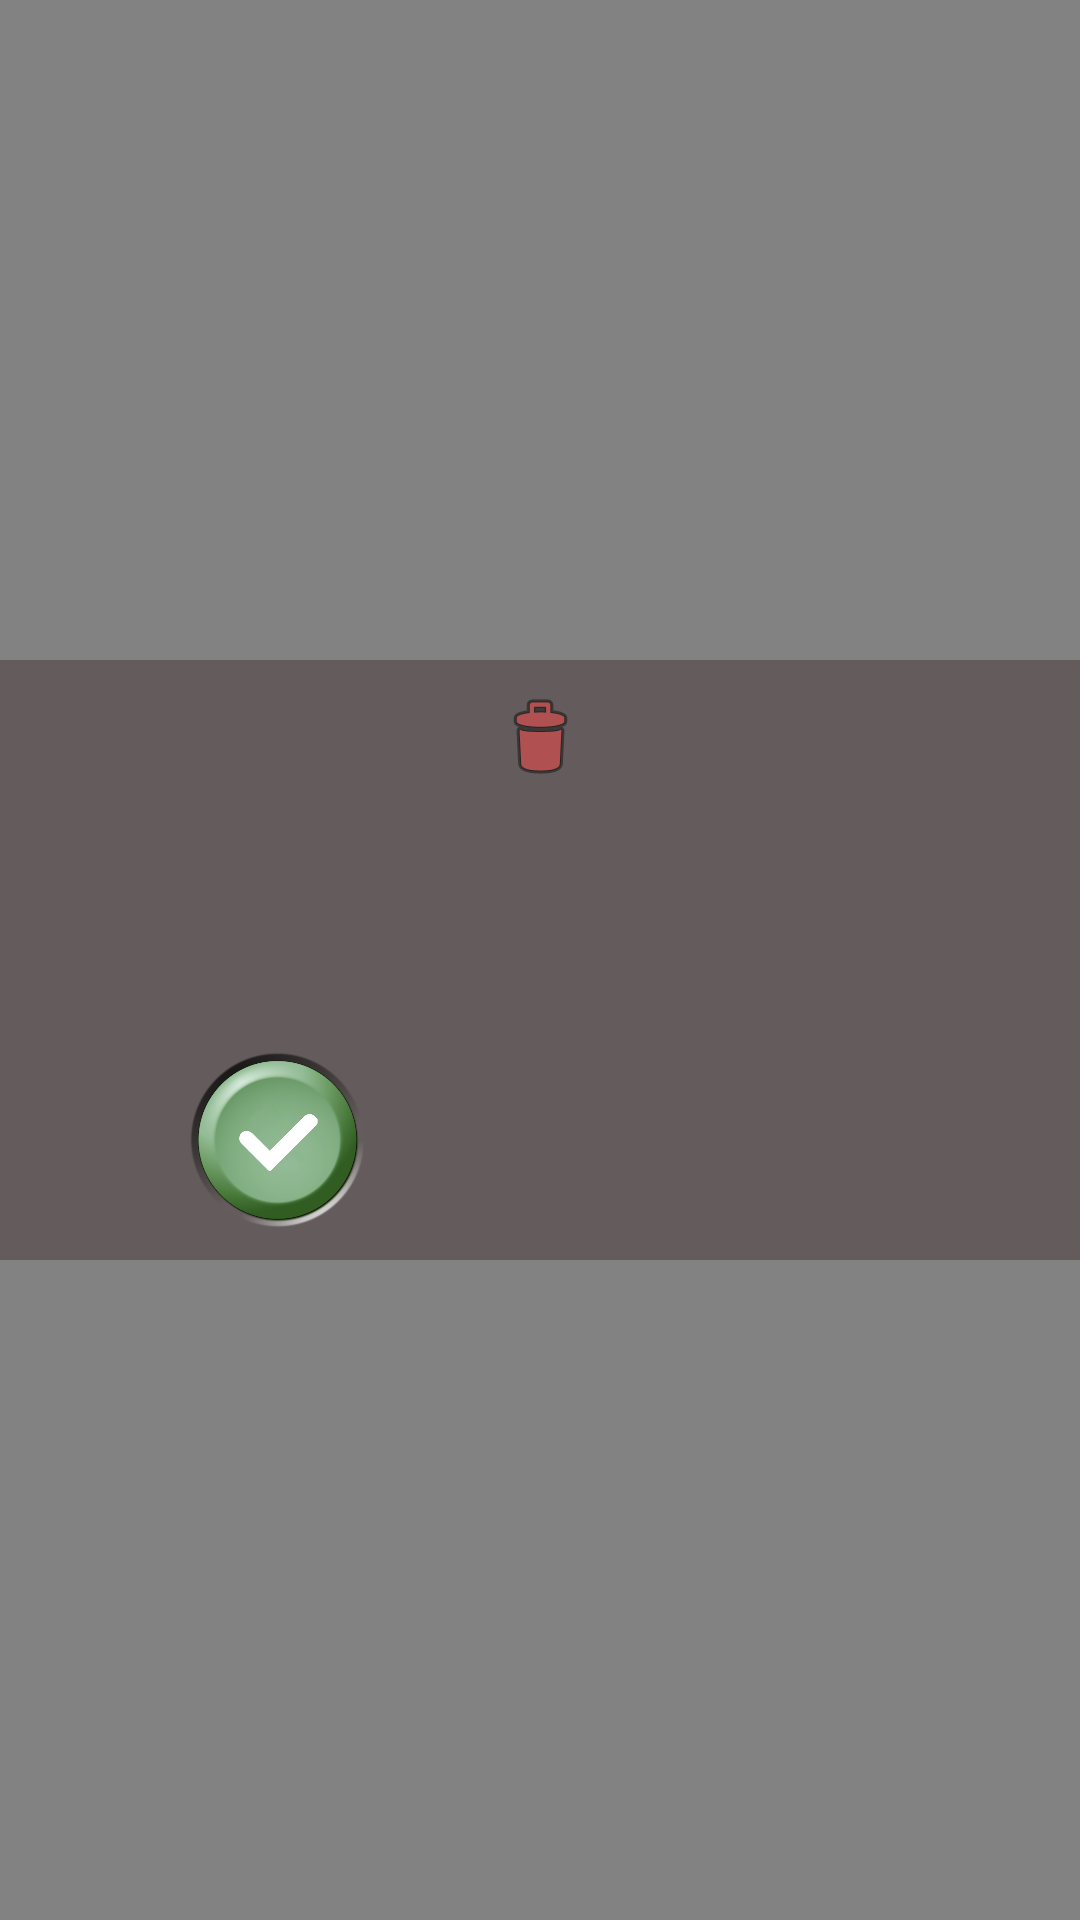

Reconstruct the res/layout file that produces this screen, plus the resources it refers to.
<!-- AndroidManifest.xml: application theme Theme.AndroidProject_02 -->
<!-- res/layout/objdelete_popup.xml -->
<?xml version="1.0" encoding="utf-8"?>
<LinearLayout xmlns:android="http://schemas.android.com/apk/res/android"
    xmlns:app="http://schemas.android.com/apk/res-auto"
    android:id="@+id/layout_popup"
    android:layout_width="match_parent"
    android:layout_height="match_parent"
    android:background="#7d000000"
    android:gravity="center_vertical|center_horizontal"
    android:orientation="vertical" >


    <LinearLayout
        android:layout_width="match_parent"
        android:layout_height="200dp"
        android:background="#8D4C3E3E"
        android:gravity="center_vertical|center_horizontal"
        android:orientation="vertical">

        <TextView
            android:id="@+id/guestDeletePopupText"
            android:layout_width="wrap_content"
            android:layout_height="0dp"
            android:layout_marginHorizontal="25dp"
            android:layout_marginVertical="10dp"
            android:layout_weight="50"
            android:autoSizeTextType="uniform"
            android:fontFamily="sans-serif-smallcaps"
            android:textAlignment="center"
            android:textAllCaps="false"
            android:textColor="#CFCFCF"
            android:textStyle="bold"
            app:drawableTopCompat="@android:drawable/ic_menu_delete"
            app:drawableTintMode="multiply"
            app:drawableTint="#E34949" />

        <LinearLayout
            android:layout_width="match_parent"
            android:layout_height="0dp"
            android:layout_margin="10dp"
            android:layout_weight="30"
            android:orientation="horizontal">

            <ImageButton
                android:id="@+id/popupGuestOkBtn"
                android:layout_width="0dp"
                android:layout_height="match_parent"
                android:layout_gravity="center_horizontal"
                android:layout_marginEnd="5dp"
                android:layout_weight="1"
                android:background="#00000000"
                android:scaleType="fitCenter"
                android:soundEffectsEnabled="true"
                android:tint="@drawable/touch_selector"
                app:srcCompat="@drawable/okbtn" />

            <ImageButton
                android:id="@+id/popupGuestCancelBtn"
                android:layout_width="0dp"
                android:layout_height="wrap_content"
                android:layout_gravity="center_horizontal"
                android:layout_marginStart="5dp"
                android:layout_weight="1"
                android:background="#00000000"
                android:scaleType="fitCenter"
                android:soundEffectsEnabled="true"
                android:tint="@drawable/touch_selector"
                app:srcCompat="@drawable/deletebtn_2" />
        </LinearLayout>
    </LinearLayout>

</LinearLayout>
<!-- resources referenced by this layout -->
<resources>
  <!-- drawable okbtn: png bitmap (drawable, 103422 bytes) -->
  <!-- drawable touch_selector (drawable) -->
  <?xml version="1.0" encoding="utf-8"?>
  <selector xmlns:android="http://schemas.android.com/apk/res/android">
  
      
  
      <item android:state_pressed="true" android:color="#63FFFFFF"/>
      <item android:state_activated="true" android:color="#00FFFFFF"/>
      <item android:color="#00FFFFFF"/>
  
  </selector>
  <style name="Theme.AndroidProject_02" parent="Theme.MaterialComponents.DayNight.DarkActionBar">
          
          <item name="colorPrimary">#B55C5C</item>
          <item name="colorPrimaryVariant">#BC9B9B</item>
          <item name="colorOnPrimary">#3A2B2B</item>
          
          <item name="colorSecondary">@color/teal_200</item>
          <item name="colorSecondaryVariant">@color/teal_700</item>
          <item name="colorOnSecondary">@color/black</item>
          
          <item name="android:statusBarColor" tools:targetApi="l">?attr/colorPrimary</item>
          
      </style>
  <!-- not gathered from this repository: default colours our renderer supplied (Android Studio template values) -->
  <color name="teal_200">#FF03DAC5</color>
  <color name="teal_700">#FF018786</color>
  <color name="black">#FF000000</color>
</resources>
